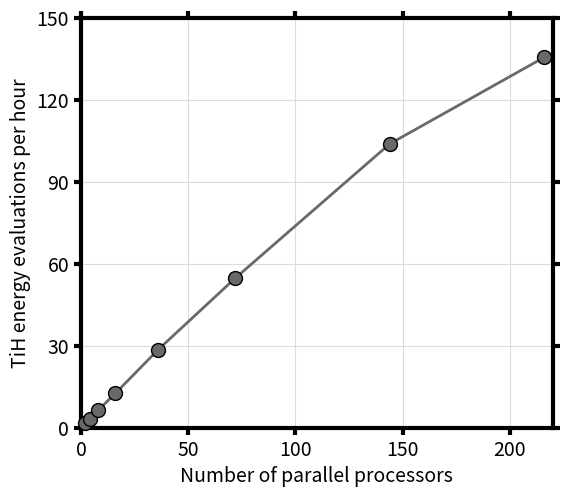
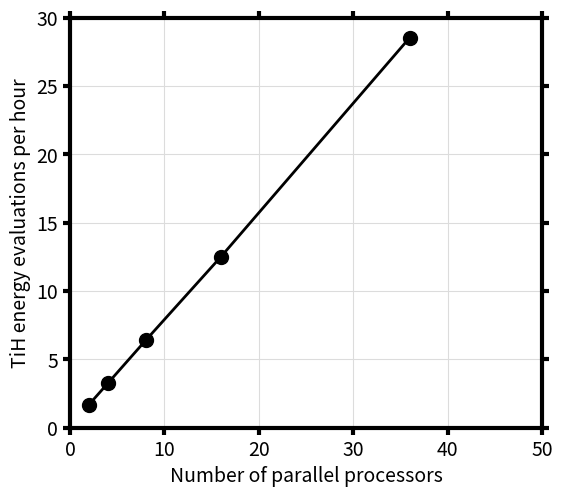

Write the Python code that produced these figures, in order.
#!/usr/bin/env python


import os,sys
import numpy as np
import pandas as pd
import matplotlib
import matplotlib.pyplot as plt
from matplotlib import gridspec
from matplotlib.lines import Line2D

dpi = 300

#initialize plot
matplotlib.rc('font',size=14)
matplotlib.rc('axes',titlesize = 14)
matplotlib.rc('figure',titlesize = 14)
matplotlib.rc('xtick',labelsize=14)
matplotlib.rc('ytick',labelsize=14)
matplotlib.rc('legend',fontsize = 14)
params = {'mathtext.default': 'regular' }
plt.rcParams.update(params)

#initialize plot, set number of subplots
fig = plt.figure(figsize=(6,5),dpi=dpi)
gs1 = gridspec.GridSpec(1,1)
axmain = fig.add_subplot(gs1[0],frameon=False)
gs2 = gridspec.GridSpec(1,1,height_ratios=[1],width_ratios=[1])

ax = []  #list of ax
for i in range(0,1):
    ax.append(fig.add_subplot(gs2[i]))
gs2.tight_layout(fig,rect=[0.06,0.02,1,1])
gs2.update(hspace=0.1)
gs2.update(wspace=0.1)
gs1.tight_layout(fig,rect=[0,0,1,0.96])

axmain.tick_params(labelcolor='none', top='off', bottom='off', left='off', right='off')
axmain.set_xticklabels([])
axmain.set_yticklabels([])
axmain.grid(False)
axmain.set_zorder(1)
axmain.set_visible(False)
#axmain.yaxis.labelpad = 5

#data
#processors
p = np.array([2,4,8,16,36,72,144,216])
#time per step (seconds)
t = np.array([2134.90,1108.57,564.39,287.69,126.17,65.79,34.68,26.58])
Nfirsttoplot = 5   #only plot first many of these values in second plot

timepereval = 1/t*3600.0   #convert to evaluations per hour

#actually plot data
xmin = 0
xmax = 220
xs = 50
ymin = 0
ymax = 150
ys = 30

i = 0  #first subplot
ax[i].set_zorder(2)
line1, = ax[i].plot(p,timepereval, color='dimgray',markeredgecolor='k', zorder = 6,
                    linewidth=2,linestyle='-',marker='o',markersize=10,clip_on=False)
ax[i].axhline(y=0, color='k', linestyle='-',zorder=5)
ax[i].axvline(x=0, color='k', linestyle='-',zorder=5)
ax[i].set(xlim=[xmin,xmax],ylim=[ymin,ymax])
ax[i].set_xticks(np.arange(xmin,xmax+0.1,xs))
ax[i].set_xticklabels(range(xmin,xmax+1,xs))
ax[i].set_yticks(np.arange(ymin,ymax+ys/2,ys))
ax[i].set_yticklabels(range(ymin,ymax+ys,ys))
ax[i].set_ylabel('TiH energy evaluations per hour')
ax[i].set_xlabel('Number of parallel processors')
#ax[i].legend((line1),('Parity mapping'),edgecolor='gainsboro',loc='upper left',fontsize=12) #make legend, need at least 2 lines
#can use custom lines if need to
#custom_lines = [Line2D([0], [0], color='gray', lw=3),
#                Line2D([0], [0], color='gray', lw=3, ls='--')]
#leg = plt.figlegend(custom_lines,['DFT','RPA@DFT'],loc='upper center',ncol=2,frameon=False,bbox_to_anchor=[0.5,0.98])

for i in range(0,1):
    [ax[i].spines[x].set_linewidth(3) for x in ax[i].spines]
#    [x.set_zorder(3) for x in ax[i].spines.itervalues()]
    ax[i].tick_params(direction = 'out',width = 3,length=5)
    ax[i].tick_params(top='off',right='off')
    ax[i].grid(color='gainsboro',linestyle='-',zorder = 1,axis='both')
    ax[i].set_axisbelow(True)

plt.tight_layout()
plt.savefig('VQE-TiH-energyeval-scaling.png')
plt.show()



p = p[:Nfirsttoplot]
timepereval = timepereval[:Nfirsttoplot]

#initialize plot, set number of subplots
fig = plt.figure(figsize=(6,5),dpi=dpi)
gs1 = gridspec.GridSpec(1,1)
axmain = fig.add_subplot(gs1[0],frameon=False)
gs2 = gridspec.GridSpec(1,1,height_ratios=[1],width_ratios=[1])

ax = []  #list of ax
for i in range(0,1):
    ax.append(fig.add_subplot(gs2[i]))
gs2.tight_layout(fig,rect=[0.06,0.02,1,1])
gs2.update(hspace=0.1)
gs2.update(wspace=0.1)
gs1.tight_layout(fig,rect=[0,0,1,0.96])

axmain.tick_params(labelcolor='none', top='off', bottom='off', left='off', right='off')
axmain.set_xticklabels([])
axmain.set_yticklabels([])
axmain.grid(False)
axmain.set_zorder(1)
axmain.set_visible(False)
#axmain.yaxis.labelpad = 5

#actually plot data
xmin = 0
xmax = 50
xs = 10
ymin = 0
ymax = 30
ys = 5

i = 0  #first subplot
ax[i].set_zorder(2)
line1, = ax[i].plot(p,timepereval, color='k',markeredgecolor='k', zorder = 6,
                    linewidth=2,linestyle='-',marker='o',markersize=10,clip_on=False)
ax[i].axhline(y=0, color='k', linestyle='-',zorder=5)
ax[i].axvline(x=0, color='k', linestyle='-',zorder=5)
ax[i].set(xlim=[xmin,xmax],ylim=[ymin,ymax])
ax[i].set_xticks(np.arange(xmin,xmax+0.1,xs))
ax[i].set_xticklabels(range(xmin,xmax+1,xs))
ax[i].set_yticks(np.arange(ymin,ymax+ys/2,ys))
ax[i].set_yticklabels(range(ymin,ymax+ys,ys))
ax[i].set_ylabel('TiH energy evaluations per hour')
ax[i].set_xlabel('Number of parallel processors')
#ax[i].legend((line1),('Parity mapping'),edgecolor='gainsboro',loc='upper left',fontsize=12) #make legend, need at least 2 lines
#can use custom lines if need to
#custom_lines = [Line2D([0], [0], color='gray', lw=3),
#                Line2D([0], [0], color='gray', lw=3, ls='--')]
#leg = plt.figlegend(custom_lines,['DFT','RPA@DFT'],loc='upper center',ncol=2,frameon=False,bbox_to_anchor=[0.5,0.98])

for i in range(0,1):
    [ax[i].spines[x].set_linewidth(3) for x in ax[i].spines]
#    [x.set_zorder(3) for x in ax[i].spines.itervalues()]
    ax[i].tick_params(direction = 'out',width = 3,length=5)
    ax[i].tick_params(top='off',right='off')
    ax[i].grid(color='gainsboro',linestyle='-',zorder = 1,axis='both')
    ax[i].set_axisbelow(True)

plt.tight_layout()
plt.savefig('VQE-TiH-energyeval-scaling-small.png')
plt.show()

